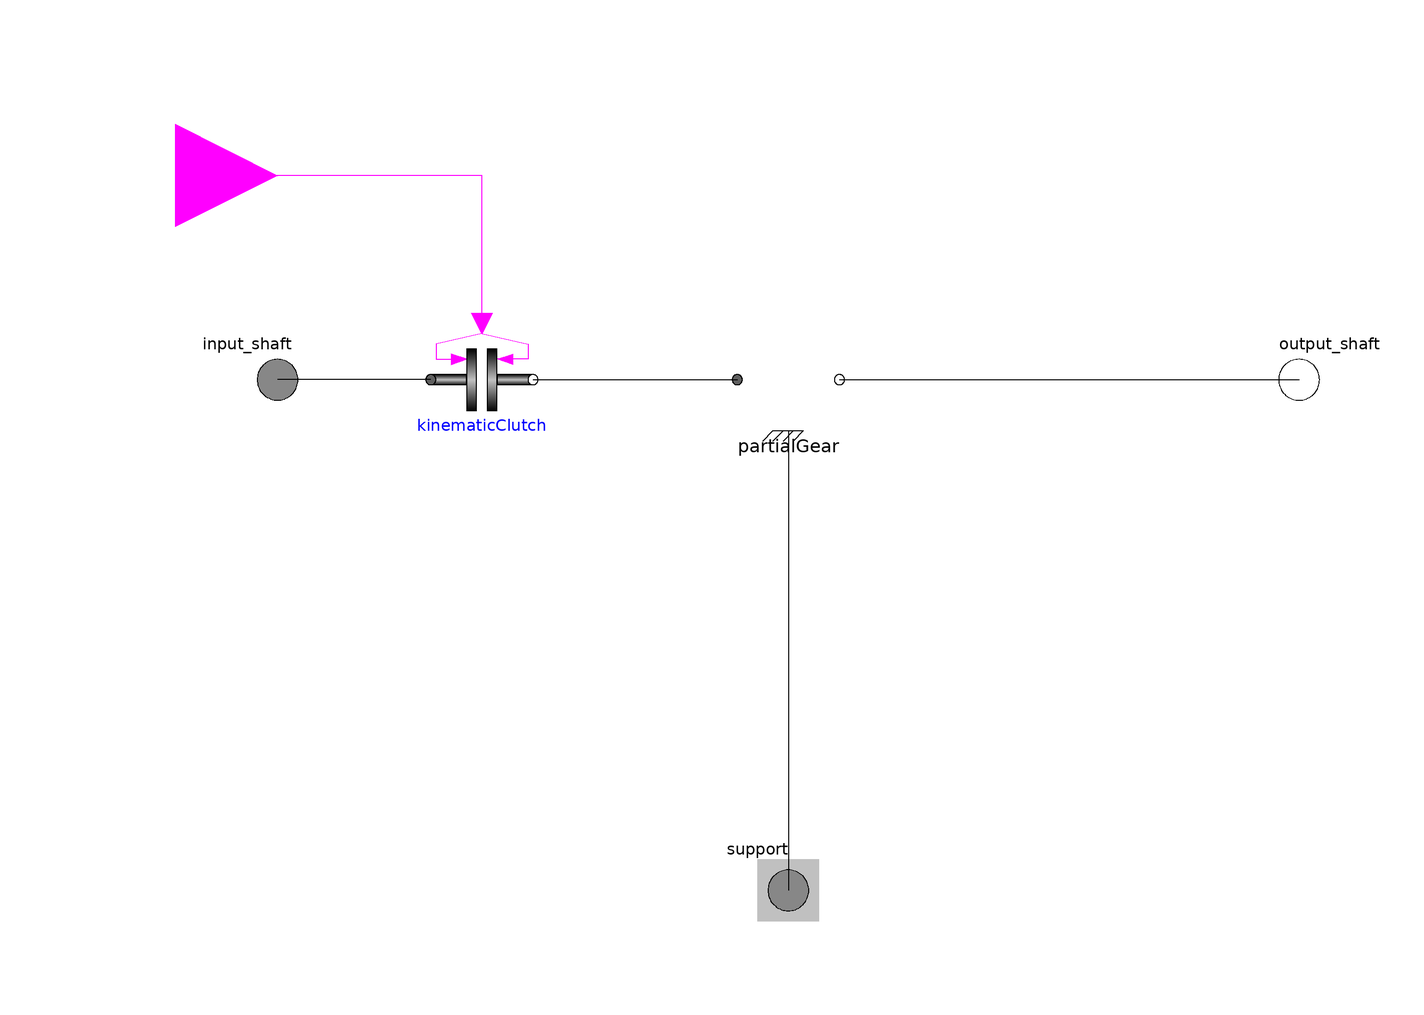

Above is the diagram view of the following Modelica model: its components placed by their Placement annotations and its connect equations drawn as lines.

partial model PartialTransmission

  Modelica.Mechanics.Rotational.Interfaces.Support support
    "Transmission housing"
    annotation (Placement(transformation(extent={{-10,-110},{10,-90}})));
  Modelica.Mechanics.Rotational.Interfaces.Flange_b output_shaft "Output shaft"
    annotation (Placement(transformation(extent={{90,-10},{110,10}})));
  Components.KinematicClutch kinematicClutch(shift_time=engagement_time)
    annotation (Placement(transformation(extent={{-70,-10},{-50,10}})));
  Modelica.Mechanics.Rotational.Interfaces.Flange_a input_shaft "Input shaft"
    annotation (Placement(transformation(extent={{-110,-10},{-90,10}})));
  Modelica.Blocks.Interfaces.BooleanInput engage
    annotation (Placement(transformation(extent={{-140,20},{-100,60}})));
protected
  replaceable PartialGear partialGear(final useSupport=true)
    annotation (choicesAllMatching=true, Placement(transformation(extent={{-10,-10},{10,10}})));
public
  parameter Modelica.SIunits.Time engagement_time;
equation
  connect(partialGear.support, support) annotation (Line(
      points={{0,-10},{0,-100}},
      color={0,0,0},
      smooth=Smooth.None));
  connect(partialGear.flange_b, output_shaft) annotation (Line(
      points={{10,0},{100,0}},
      color={0,0,0},
      smooth=Smooth.None));
  connect(kinematicClutch.flange_b, partialGear.flange_a) annotation (Line(
      points={{-50,0},{-10,0}},
      color={0,0,0},
      smooth=Smooth.None));
  connect(kinematicClutch.flange_a, input_shaft) annotation (Line(
      points={{-70,0},{-100,0}},
      color={0,0,0},
      smooth=Smooth.None));
  connect(kinematicClutch.command, engage) annotation (Line(
      points={{-60,11},{-60,40},{-120,40}},
      color={255,0,255},
      smooth=Smooth.None));
  annotation (Diagram(graphics));
end PartialTransmission;